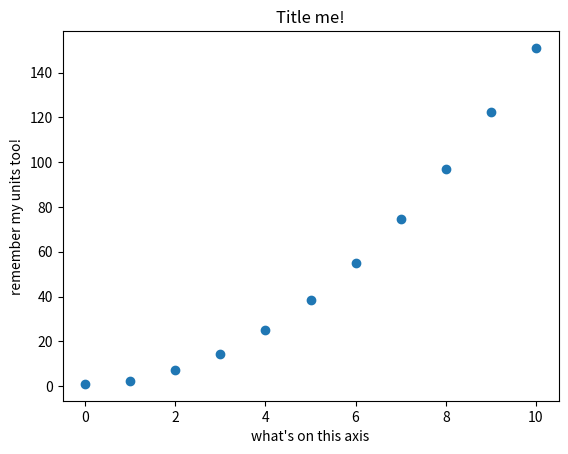

Recreate this plot in Python.
# this cell only needs to be run once, but re-exectuing it doesn't hurt anything either
# imports software packages (not too exciting)
import pandas as pd
import numpy as np
%matplotlib inline
import matplotlib as mpl
import matplotlib.pyplot as plt

# this sets the coefficients
xi = 1
vi = 0
a = 3
print("initial position =", xi, "some units")
print("initial velocity =", vi, "some units")
print("acceleration =", a, "some units")

# makes an empty position/time data set
time_list = []  
position_list = []
t = 0               # sets a starting value for time

while (t < 11):                  # runs the 4 lines below until time is not < 11
    time_list.append(t)          # saves the time value
    xf = xi + vi*t + .5*a*t**2   # calculates xf
    position_list.append(xf)     # saves xf as the position value
    t = t + 1                    

#   this creates a scatterplot: plt.scatter(x-variable, y-variable)
plt.scatter(time_list, position_list)
plt.title("Title me!")
plt.xlabel("what's on this axis")
plt.ylabel("remember my units too!");

# Uncomment the next line to make your graphs look like they're from xkcd.com
#plt.xkcd();

# to make normal-looking plots again uncomment the next line and execute this cell
#mpl.rcdefaults()